The GitHub repository Kyrie7/Calligraphy-Inpainting contains a labelled image folder "data" with 8 categories: caoshu, regular script kai style, lishu, liuti, miti, shuti, xingshu, xiti. Examples follow, each with its label.

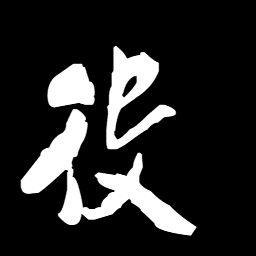
Label: miti

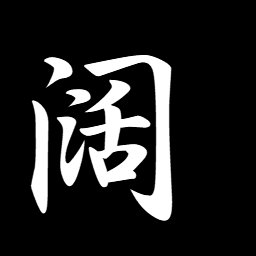
Label: xingshu

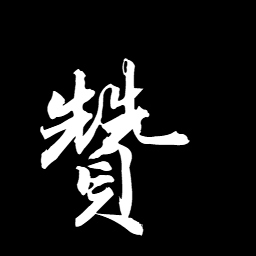
Label: xiti

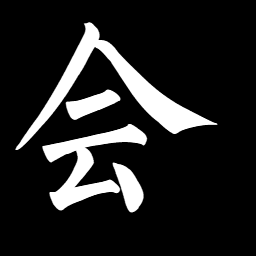
Label: liuti

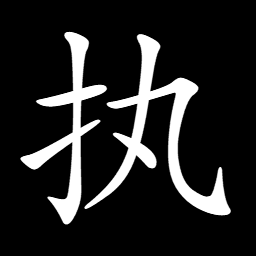
Label: regular script kai style

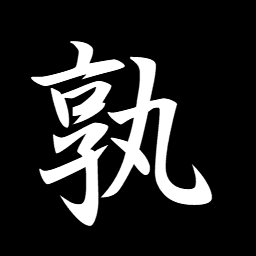
Label: xingshu
